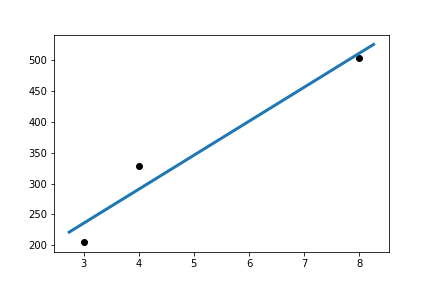

The file beside this chart, header and first rows:
Slope:	55.214285714285715
Intercept:	69.93
R_value:	0.9724
P_value:	0.1498
